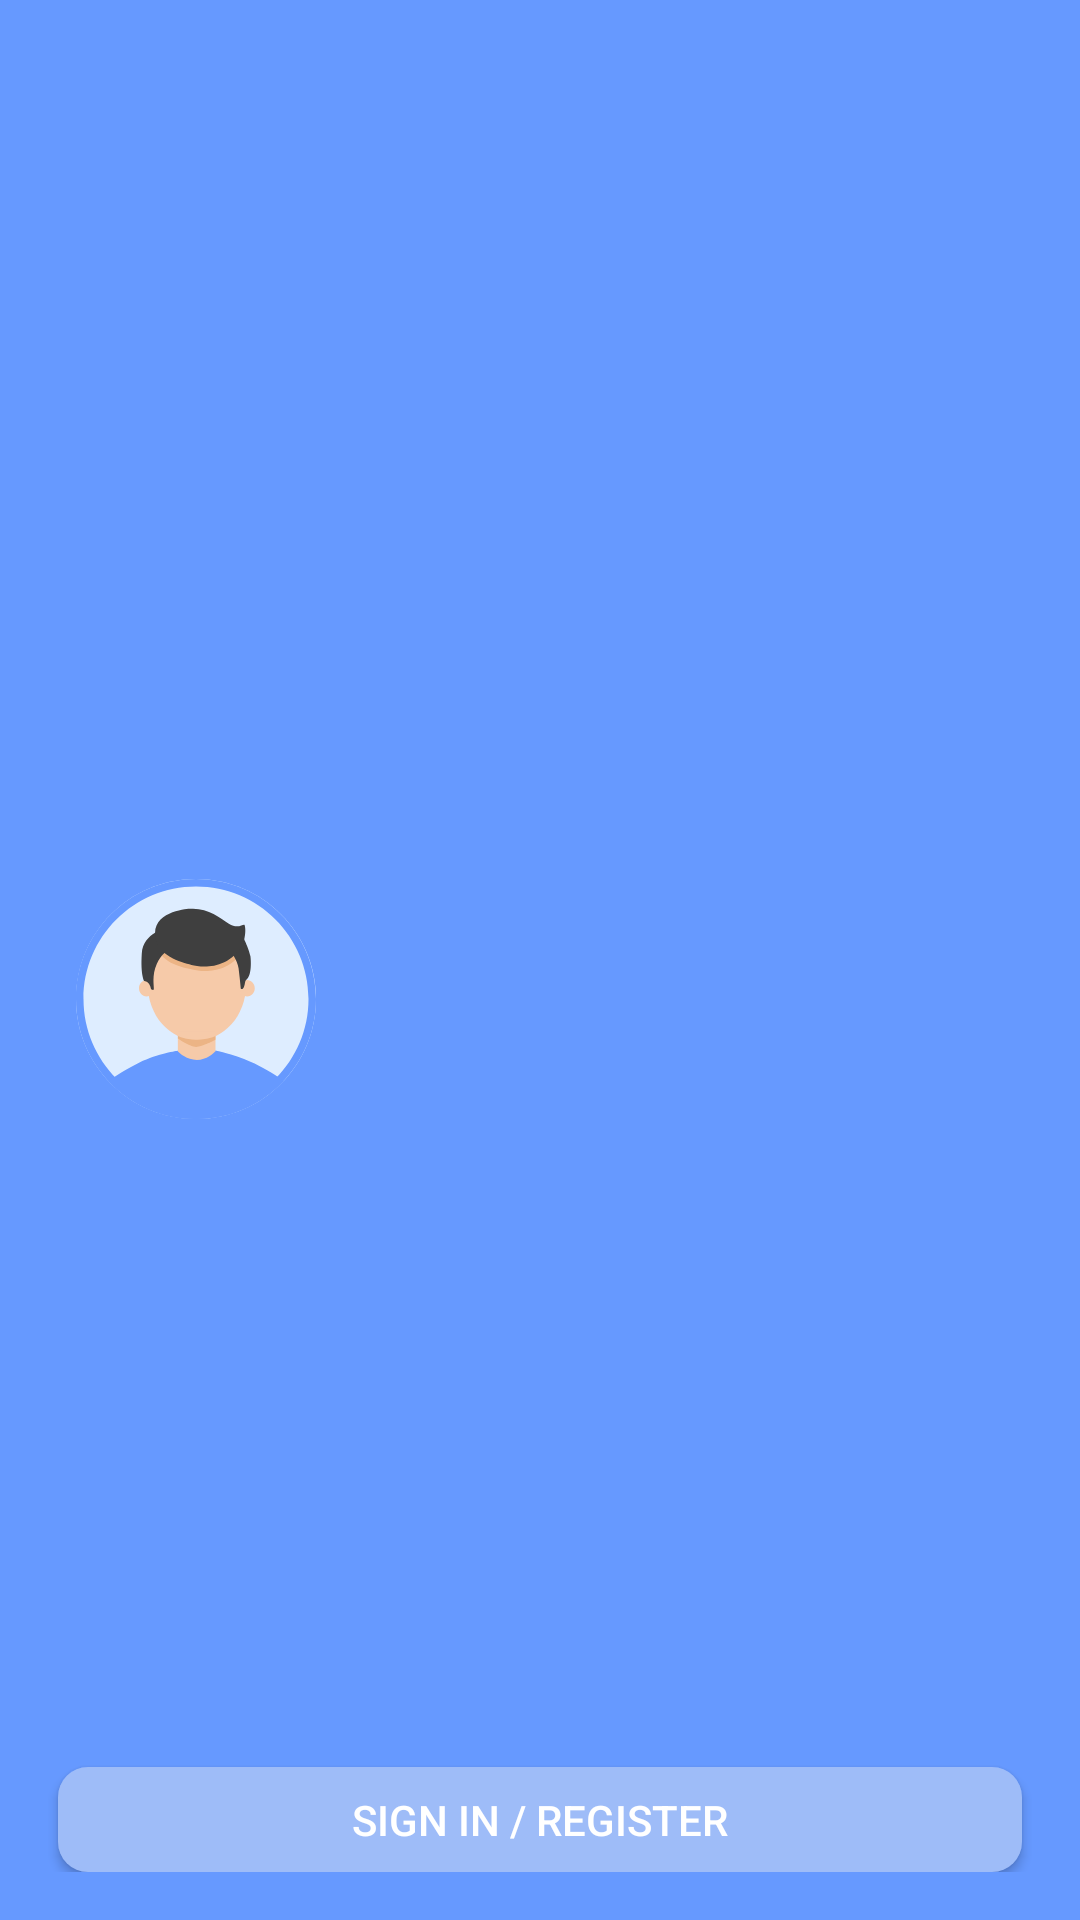

Here is an Android app screen rendered from its layout file. Give the layout XML and the strings, colors and styles it references.
<!-- AndroidManifest.xml: application theme AppTheme -->
<!-- res/layout/nav_header_main.xml -->
<?xml version="1.0" encoding="utf-8"?>
<LinearLayout xmlns:android="http://schemas.android.com/apk/res/android"
    xmlns:app="http://schemas.android.com/apk/res-auto"
    xmlns:tools="http://schemas.android.com/tools"
    android:layout_width="match_parent"
    android:layout_height="@dimen/nav_header_height"
    android:background="@color/colorPrimary"
    android:gravity="bottom"
    android:orientation="vertical"
    android:paddingLeft="@dimen/activity_horizontal_margin"
    android:paddingTop="@dimen/activity_vertical_margin"
    android:paddingRight="@dimen/activity_horizontal_margin"
    android:paddingBottom="@dimen/activity_vertical_margin"
    android:theme="@style/ThemeOverlay.AppCompat.Dark">

    <androidx.constraintlayout.widget.ConstraintLayout
        android:layout_width="match_parent"
        android:layout_height="match_parent">

        <TextView
            android:id="@+id/username_show"
            android:layout_width="0dp"
            android:layout_height="wrap_content"
            android:paddingTop="@dimen/nav_header_vertical_spacing"
            android:textAppearance="@style/TextAppearance.AppCompat.Body1"
            android:textSize="16sp"
            android:visibility="invisible"
            app:layout_constraintEnd_toEndOf="parent"
            app:layout_constraintHorizontal_bias="0.0"
            app:layout_constraintStart_toStartOf="@+id/guideline16"
            app:layout_constraintTop_toTopOf="@+id/guideline15" />

        <TextView
            android:id="@+id/email_show"
            android:layout_width="0dp"
            android:layout_height="0dp"
            android:visibility="invisible"
            app:layout_constraintBottom_toBottomOf="parent"
            app:layout_constraintEnd_toEndOf="parent"
            app:layout_constraintStart_toStartOf="@+id/guideline16"
            app:layout_constraintTop_toTopOf="@+id/guideline18" />

        <ImageButton
            android:id="@+id/loginImg"
            android:layout_width="0dp"
            android:layout_height="0dp"
            android:background="?android:attr/selectableItemBackgroundBorderless"
            android:src="@drawable/user"
            app:layout_constraintBottom_toTopOf="@+id/button3"
            app:layout_constraintEnd_toStartOf="@+id/guideline14"
            app:layout_constraintStart_toStartOf="parent"
            app:layout_constraintTop_toTopOf="@+id/guideline20" />

        <androidx.constraintlayout.widget.Guideline
            android:id="@+id/guideline14"
            android:layout_width="wrap_content"
            android:layout_height="wrap_content"
            android:orientation="vertical"
            app:layout_constraintGuide_percent="0.3" />

        <androidx.constraintlayout.widget.Guideline
            android:id="@+id/guideline15"
            android:layout_width="wrap_content"
            android:layout_height="wrap_content"
            android:orientation="horizontal"
            app:layout_constraintGuide_percent="0.65" />

        <androidx.constraintlayout.widget.Guideline
            android:id="@+id/guideline16"
            android:layout_width="wrap_content"
            android:layout_height="wrap_content"
            android:orientation="vertical"
            app:layout_constraintGuide_percent="0.01" />

        <androidx.constraintlayout.widget.Guideline
            android:id="@+id/guideline17"
            android:layout_width="wrap_content"
            android:layout_height="wrap_content"
            android:orientation="horizontal"
            app:layout_constraintGuide_percent="4" />

        <androidx.constraintlayout.widget.Guideline
            android:id="@+id/guideline18"
            android:layout_width="wrap_content"
            android:layout_height="wrap_content"
            android:orientation="horizontal"
            app:layout_constraintGuide_percent="0.87" />

        <androidx.constraintlayout.widget.Guideline
            android:id="@+id/guideline21"
            android:layout_width="wrap_content"
            android:layout_height="wrap_content"
            android:orientation="vertical"
            app:layout_constraintGuide_percent="0.99" />

        <androidx.constraintlayout.widget.Guideline
            android:id="@+id/guideline20"
            android:layout_width="wrap_content"
            android:layout_height="wrap_content"
            android:orientation="horizontal"
            app:layout_constraintGuide_percent="0.10" />

        <Button
            android:id="@+id/button3"
            android:layout_width="0dp"
            android:layout_height="35dp"
            android:background="@drawable/round_button_shape"
            android:backgroundTint="@color/colorPrimaryLight"
            android:text="@string/sign_registerButton"
            app:layout_constraintBottom_toBottomOf="parent"
            app:layout_constraintEnd_toStartOf="@+id/guideline21"
            app:layout_constraintStart_toStartOf="@+id/guideline16" />

        <ImageButton
            android:id="@+id/imageButton"
            android:layout_width="45dp"
            android:layout_height="45dp"
            android:layout_marginTop="8dp"
            android:background="?android:attr/selectableItemBackgroundBorderless"
            app:layout_constraintEnd_toStartOf="@+id/guideline21"
            app:layout_constraintTop_toTopOf="@+id/guideline20"
            app:srcCompat="@drawable/ic_baseline_settings_24" />

    </androidx.constraintlayout.widget.ConstraintLayout>

</LinearLayout>
<!-- resources referenced by this layout -->
<resources>
  <color name="colorPrimary">#6699FF</color>
  <color name="colorPrimaryLight">#9EBCF8</color>
  <dimen name="activity_horizontal_margin">16dp</dimen>
  <dimen name="activity_vertical_margin">16dp</dimen>
  <dimen name="nav_header_height">176dp</dimen>
  <dimen name="nav_header_vertical_spacing">8dp</dimen>
  <!-- drawable round_button_shape (drawable) -->
  <?xml version="1.0" encoding="utf-8"?>
  <shape xmlns:android="http://schemas.android.com/apk/res/android"
      android:shape="rectangle">
      
      <solid android:color="#FFFFFF" />
      
      <corners
          android:radius="10dip" />
      
  
  
  
  
  
  
      
      <padding
          android:left="5dp"
          android:top="5dp"
          android:right="5dp"
          android:bottom="5dp"
          />
  </shape>
  <!-- drawable user: vector/xml drawable (drawable, 3685 chars, omitted) -->
  <string name="sign_registerButton">Sign in / Register</string>
  <style name="AppTheme" parent="Theme.AppCompat.Light.DarkActionBar">
          
          <item name="colorPrimary">@color/colorPrimary</item>
          <item name="colorPrimaryDark">@color/colorPrimaryDark</item> 
          <item name="colorAccent">@color/colorAccent</item>
  
          
          <item name="colorControlActivated">@color/colorPrimary</item>
          
          <item name="colorSwitchThumbNormal">@android:color/white</item>
          
          <item name="android:colorForeground">@color/darkGray</item>
      </style>
  <color name="colorPrimaryDark">@android:color/white</color>
  <color name="colorAccent">@color/colorPrimary</color>
  <color name="darkGray">#636363</color>
</resources>
